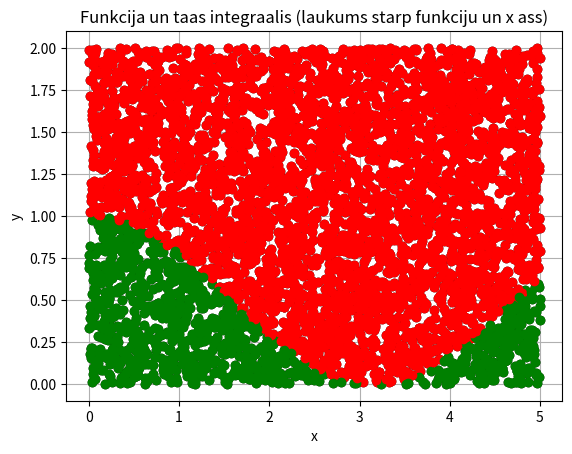

This chart was generated by the following Python code:
import sys
sys.path.append('/usr/local/anaconda3/lib/python3.6/site-packages')

# N vienmieriigi sadaliiti gadiijuma skaitlji
# N uniformly distributed random numbers

from numpy import random
#print(random.__doc__)
#print(random.uniform.__doc__)

N = 5000 #veelamo punktu skaits
a = 0
b = 5
b1 = 2

#pseido-gadiijuma skaitlju generatora grauds
#random.seed(1)

x = random.uniform(a,b,N)
#x = random.normal(a,b,N)

"""
k = [0, 0, 0, 0, 0, 0, 0]
for i in range(N):
    if x[i] < 1:
        k[0] = k[0] + 1
    elif x[i] < 2:
        k[1] = k[1] + 1
    elif x[i] < 3:
        k[2] = k[2] + 1
    elif x[i] < 4:
        k[3] = k[3] + 1
    elif x[i] < 5:
        k[4] = k[4] + 1
    elif x[i] < 6:
        k[5] = k[5] + 1
    else:
        k[6] = k[6] + 1
print(k)
"""

from math import cos

y = random.uniform(a,b1,N)

from matplotlib import pyplot as plt
plt.grid()
plt.xlabel('x')
plt.ylabel('y')
plt.title('Funkcija un taas integraalis (laukums starp funkciju un x ass)')
#nav jeegas ziimeet shaadi plt.plot(x,y)5
plt.plot(x,y,'ko')
N1 = 0
for i in range(N):
    if y[i] < cos(x[i]/2)*cos(x[i]/2):
        plt.plot(x[i],y[i],'go')
        N1 = N1 + 1
    else:
        plt.plot(x[i],y[i],'ro')

S_zinaamais = (b-a) * (b1-a)
S_nezinaamais = 1. * S_zinaamais * N1 / N
print(S_nezinaamais)

plt.show()
